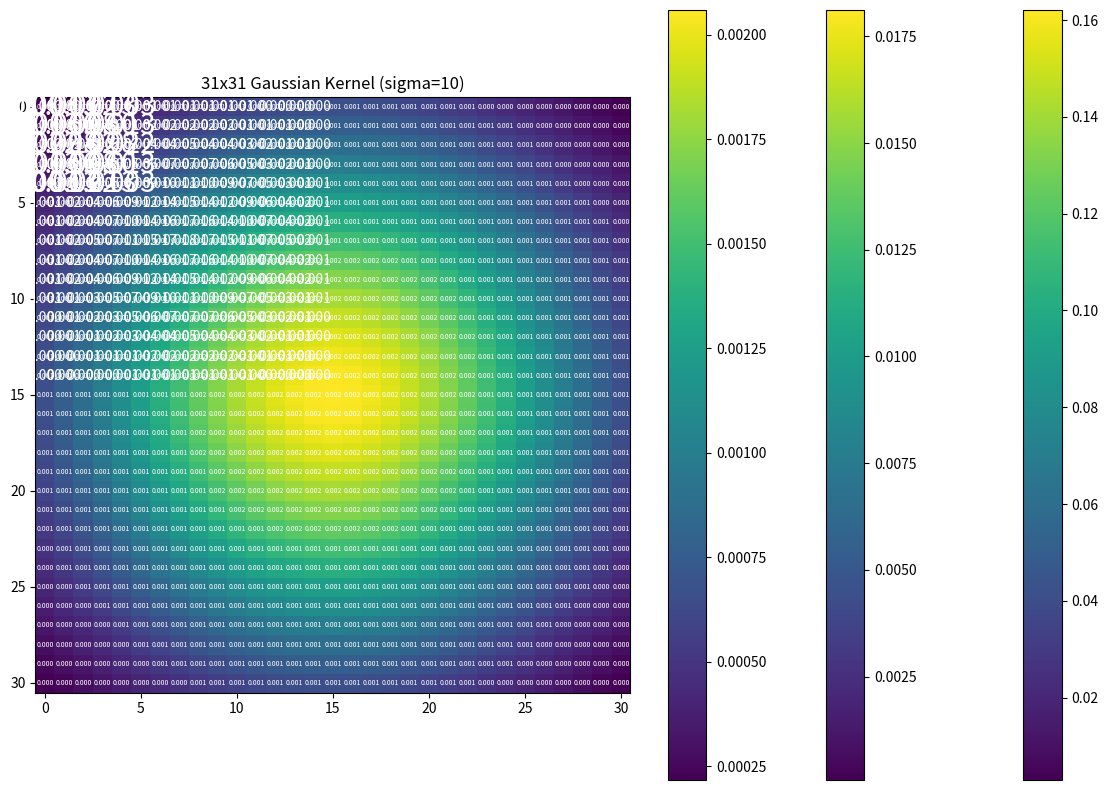

This chart was generated by the following Python code:
import numpy as np
import matplotlib.pyplot as plt

plt.rcParams['figure.figsize']=(15,10)

#手动实现高斯滤波核
def gaussian_core(size,sigma):
    kernel=np.zeros((size,size))
    generate=lambda x,y:(1/(2*np.pi*sigma**2))*np.exp(-((x-(size-1)/2)**2+(y-(size-1)/2)**2)/(2*sigma**2))
    for i in range(0,size):
        for j in range(0,size):
            kernel[i][j]=generate(i,j)
    return kernel/np.sum(kernel)

kernel_size=5
sigma=1
kernel=gaussian_core(kernel_size,sigma)
plt.imshow(kernel,cmap='viridis',interpolation='nearest')
for i in range(kernel_size):
    for j in range(kernel_size):
        text_color='white'
        plt.text(j,i,f'{kernel[i,j]:.3f}',ha='center',va='center',color=text_color,fontsize=20)
plt.colorbar()
plt.title('5x5 Gaussian Kernel (sigma=1)')
plt.show()

kernel_size=15
sigma=3
kernel=gaussian_core(kernel_size,sigma)
plt.imshow(kernel,cmap='viridis',interpolation='nearest')
for i in range(kernel_size):
    for j in range(kernel_size):
        text_color='white'
        plt.text(j,i,f'{kernel[i,j]:.3f}',ha='center',va='center',color=text_color,fontsize=10)
plt.colorbar()
plt.title('15x15 Gaussian Kernel (sigma=3)')
plt.show()

kernel_size=31
sigma=10
kernel=gaussian_core(kernel_size,sigma)
plt.imshow(kernel,cmap='viridis',interpolation='nearest')
for i in range(kernel_size):
    for j in range(kernel_size):
        text_color='white'
        plt.text(j,i,f'{kernel[i,j]:.3f}',ha='center',va='center',color=text_color,fontsize=5)
plt.colorbar()
plt.title('31x31 Gaussian Kernel (sigma=10)')
plt.show()
